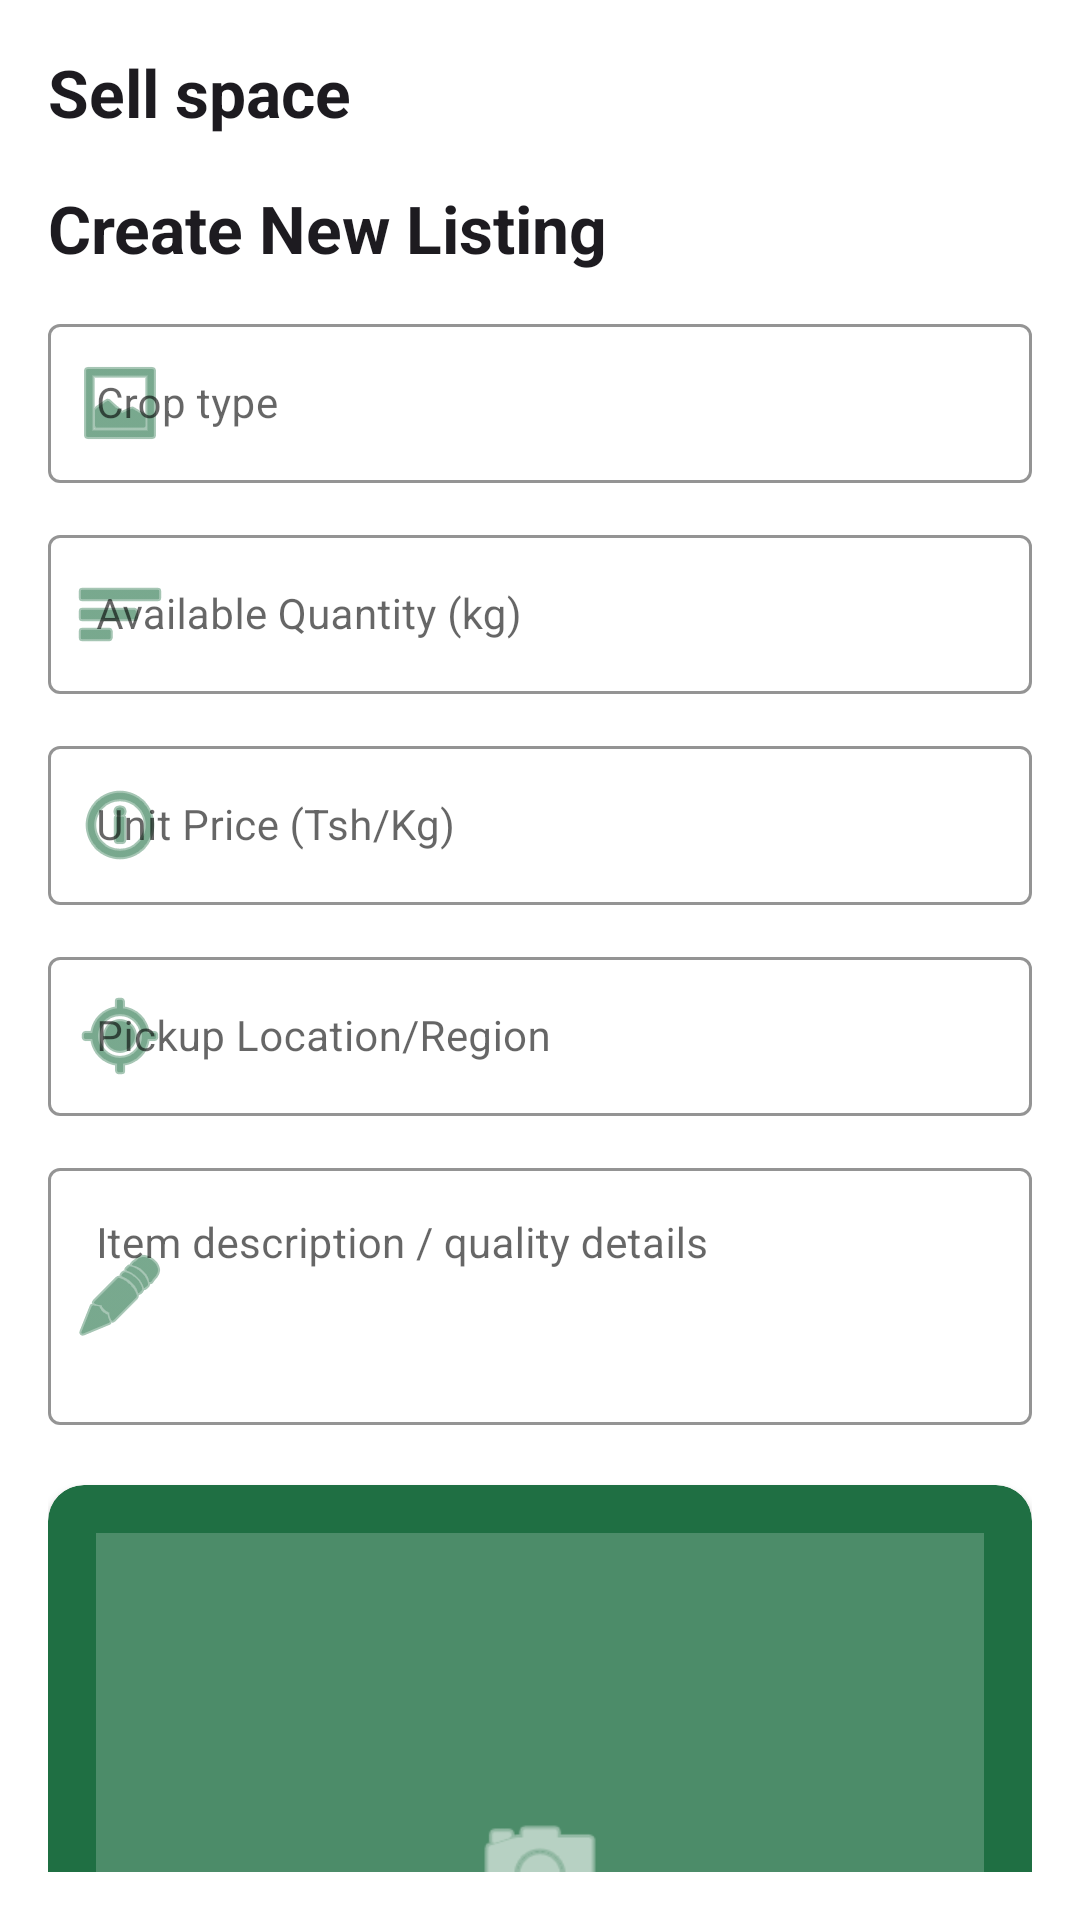

Android layout source for this screen:
<!-- AndroidManifest.xml: application theme Theme.AgrofastSolutions -->
<!-- res/layout/activity_create_listing.xml -->
<?xml version="1.0" encoding="utf-8"?>
<RelativeLayout xmlns:android="http://schemas.android.com/apk/res/android"
    xmlns:app="http://schemas.android.com/apk/res-auto"
    xmlns:tools="http://schemas.android.com/tools"
    android:id="@+id/main"
    android:layout_width="match_parent"
    android:layout_height="match_parent"
    android:background="?android:attr/colorBackground"
    android:padding="16dp"
    tools:context=".Create_listing">

    <TextView
        android:id="@+id/tvHeaderTitle"
        android:layout_width="match_parent"
        android:layout_height="wrap_content"
        android:layout_alignParentTop="true"
        android:text="Sell space"
        android:textColor="?android:attr/textColorPrimary"
        android:textSize="22sp"
        android:textStyle="bold" />

    <ScrollView
        android:layout_width="match_parent"
        android:layout_height="match_parent"
        android:layout_below="@id/tvHeaderTitle"
        android:layout_marginTop="16dp"
        android:clipToPadding="false"
        android:scrollbars="none">

        <LinearLayout
            android:id="@+id/formLayout"
            android:layout_width="match_parent"
            android:layout_height="wrap_content"
            android:orientation="vertical">

            <TextView
                android:id="@+id/ListingHeader"
                android:layout_width="match_parent"
                android:layout_height="wrap_content"
                android:text="Create New Listing"
                android:textColor="?android:attr/textColorPrimary"
                android:textSize="22sp"
                android:textStyle="bold" />

            <com.google.android.material.textfield.TextInputLayout
                android:id="@+id/tilCropName"
                style="@style/Widget.MaterialComponents.TextInputLayout.OutlinedBox"
                android:layout_width="match_parent"
                android:layout_height="wrap_content"
                android:layout_marginTop="12dp"
                android:layout_marginBottom="12dp"
                android:hint="Crop type"
                app:boxStrokeColor="?attr/colorPrimary"
                app:hintTextColor="?attr/colorPrimary"
                app:startIconDrawable="@android:drawable/ic_menu_gallery"
                app:startIconTint="?attr/colorPrimary">

                <com.google.android.material.textfield.TextInputEditText
                    android:id="@+id/etCropName"
                    android:layout_width="match_parent"
                    android:layout_height="wrap_content"
                    android:inputType="textCapWords"
                    android:textColor="?android:attr/textColorPrimary"
                    android:textSize="14sp" />
            </com.google.android.material.textfield.TextInputLayout>

            <com.google.android.material.textfield.TextInputLayout
                android:id="@+id/tilQuantity"
                style="@style/Widget.MaterialComponents.TextInputLayout.OutlinedBox"
                android:layout_width="match_parent"
                android:layout_height="wrap_content"
                android:layout_marginBottom="12dp"
                android:hint="Available Quantity (kg)"
                app:boxStrokeColor="?attr/colorPrimary"
                app:hintTextColor="?attr/colorPrimary"
                app:startIconDrawable="@android:drawable/ic_menu_sort_by_size"
                app:startIconTint="?attr/colorPrimary">

                <com.google.android.material.textfield.TextInputEditText
                    android:id="@+id/etQuantity"
                    android:layout_width="match_parent"
                    android:layout_height="wrap_content"
                    android:inputType="number"
                    android:textColor="?android:attr/textColorPrimary"
                    android:textSize="14sp" />
            </com.google.android.material.textfield.TextInputLayout>

            <com.google.android.material.textfield.TextInputLayout
                android:id="@+id/tilPrice"
                style="@style/Widget.MaterialComponents.TextInputLayout.OutlinedBox"
                android:layout_width="match_parent"
                android:layout_height="wrap_content"
                android:layout_marginBottom="12dp"
                android:hint="Unit Price (Tsh/Kg)"
                app:boxStrokeColor="?attr/colorPrimary"
                app:hintTextColor="?attr/colorPrimary"
                app:startIconDrawable="@android:drawable/ic_menu_info_details"
                app:startIconTint="?attr/colorPrimary">

                <com.google.android.material.textfield.TextInputEditText
                    android:id="@+id/etPrice"
                    android:layout_width="match_parent"
                    android:layout_height="wrap_content"
                    android:inputType="numberDecimal"
                    android:textColor="?android:attr/textColorPrimary"
                    android:textSize="14sp" />
            </com.google.android.material.textfield.TextInputLayout>

            <com.google.android.material.textfield.TextInputLayout
                android:id="@+id/tilLocation"
                style="@style/Widget.MaterialComponents.TextInputLayout.OutlinedBox"
                android:layout_width="match_parent"
                android:layout_height="wrap_content"
                android:layout_marginBottom="12dp"
                android:hint="Pickup Location/Region"
                app:boxStrokeColor="?attr/colorPrimary"
                app:hintTextColor="?attr/colorPrimary"
                app:startIconDrawable="@android:drawable/ic_menu_mylocation"
                app:startIconTint="?attr/colorPrimary">

                <com.google.android.material.textfield.TextInputEditText
                    android:id="@+id/etLocation"
                    android:layout_width="match_parent"
                    android:layout_height="wrap_content"
                    android:inputType="textPostalAddress"
                    android:textColor="?android:attr/textColorPrimary"
                    android:textSize="14sp" />
            </com.google.android.material.textfield.TextInputLayout>

            <com.google.android.material.textfield.TextInputLayout
                android:id="@+id/tilDescription"
                style="@style/Widget.MaterialComponents.TextInputLayout.OutlinedBox"
                android:layout_width="match_parent"
                android:layout_height="wrap_content"
                android:layout_marginBottom="20dp"
                android:hint="Item description / quality details"
                app:boxStrokeColor="?attr/colorPrimary"
                app:hintTextColor="?attr/colorPrimary"
                app:startIconDrawable="@android:drawable/ic_menu_edit"
                app:startIconTint="?attr/colorPrimary">

                <com.google.android.material.textfield.TextInputEditText
                    android:id="@+id/etDescription"
                    android:layout_width="match_parent"
                    android:layout_height="wrap_content"
                    android:gravity="top|start"
                    android:inputType="textMultiLine"
                    android:minLines="3"
                    android:textColor="?android:attr/textColorPrimary"
                    android:textSize="14sp" />
            </com.google.android.material.textfield.TextInputLayout>

            <androidx.cardview.widget.CardView
                android:id="@+id/cardUploadPicture"
                android:layout_width="match_parent"
                android:layout_height="300dp"
                android:layout_marginBottom="16dp"
                android:clickable="true"
                android:focusable="true"
                android:foreground="?android:attr/selectableItemBackground"
                app:cardBackgroundColor="?attr/colorPrimary"
                app:cardCornerRadius="12dp"
                app:cardElevation="2dp">

                <RelativeLayout
                    android:layout_width="match_parent"
                    android:layout_height="match_parent"
                    android:padding="16dp">

                    <FrameLayout
                        android:id="@+id/frameImageContainer"
                        android:layout_width="match_parent"
                        android:layout_height="match_parent"
                        android:background="#33FFFFFF">

                        <LinearLayout
                            android:id="@+id/layoutUploadPlaceholder"
                            android:layout_width="wrap_content"
                            android:layout_height="wrap_content"
                            android:layout_gravity="center"
                            android:gravity="center"
                            android:orientation="vertical">

                            <ImageView
                                android:id="@+id/imgUploadIcon"
                                android:layout_width="48dp"
                                android:layout_height="48dp"
                                android:src="@android:drawable/ic_menu_camera"
                                app:tint="?attr/colorOnPrimary" />

                            <TextView
                                android:id="@+id/tvUploadTitle"
                                android:layout_width="wrap_content"
                                android:layout_height="wrap_content"
                                android:layout_marginTop="6dp"
                                android:text="Upload Crop Photo"
                                android:textColor="?attr/colorOnPrimary"
                                android:textSize="14sp"
                                android:textStyle="bold" />

                            <TextView
                                android:id="@+id/tvUploadSubtext"
                                android:layout_width="wrap_content"
                                android:layout_height="wrap_content"
                                android:layout_marginTop="2dp"
                                android:text="Tap to browse from gallery or camera"
                                android:textColor="?attr/colorOnPrimary"
                                android:alpha="0.7"
                                android:textSize="11sp" />
                        </LinearLayout>

                        <ImageView
                            android:id="@+id/imgPreview"
                            android:layout_width="match_parent"
                            android:layout_height="match_parent"
                            android:scaleType="centerCrop"
                            android:visibility="gone"
                            tools:visibility="visible" />

                    </FrameLayout>
                </RelativeLayout>
            </androidx.cardview.widget.CardView>

            <com.google.android.material.button.MaterialButton
                android:id="@+id/btnSubmitListing"
                android:layout_width="match_parent"
                android:layout_height="56dp"
                android:layout_marginBottom="16dp"
                android:text="Publish Listing"
                android:textColor="?attr/colorOnPrimary"
                android:textSize="16sp"
                android:textStyle="bold"
                app:cornerRadius="12dp" />

            <com.google.android.material.button.MaterialButton
                android:id="@+id/btnvw_Listing"
                android:layout_width="match_parent"
                android:layout_height="56dp"
                android:layout_marginBottom="0dp"
                android:text="View listing"
                android:textColor="?attr/colorOnPrimary"
                android:textSize="16sp"
                android:textStyle="bold"
                app:cornerRadius="20dp" />

        </LinearLayout>
    </ScrollView>

</RelativeLayout>
<!-- resources referenced by this layout -->
<resources>
  <style name="Theme.AgrofastSolutions" parent="Base.Theme.AgrofastSolutions" />
  <style name="Base.Theme.AgrofastSolutions" parent="Theme.Material3.DayNight.NoActionBar">
  
          
          <item name="android:colorBackground">@color/agrofast_white</item>
          <item name="colorSurface">@color/agrofast_white</item>
          <item name="colorOnBackground">@color/agrofast_black</item>
          <item name="colorOnSurface">@color/agrofast_black</item>
  
          
          <item name="colorPrimary">@color/agrofast_green</item>
          <item name="colorOnPrimary">@color/agrofast_white</item>
          <item name="colorPrimaryContainer">@color/agrofast_green</item>
          <item name="colorOnPrimaryContainer">@color/agrofast_white</item>
          <item name="colorPrimaryVariant">@color/agrofast_green</item>
  
          <item name="colorSecondary">@color/agrofast_dark_green</item>
          <item name="colorOnSecondary">@color/agrofast_white</item>
  
          
          <item name="android:statusBarColor">@color/agrofast_dark_green</item>
          <item name="android:windowLightStatusBar">false</item>
  
          
          <item name="CardBackgroundColor">@color/agrofast_green</item>
          <item name="CardStrokeColor">@color/agrofast_green</item>
      </style>
  <color name="agrofast_white">#FFFFFF</color>
  <color name="agrofast_black">#000000</color>
  <color name="agrofast_green">#1F6F43</color>
  <color name="agrofast_dark_green">#1B4D3E</color>
</resources>
